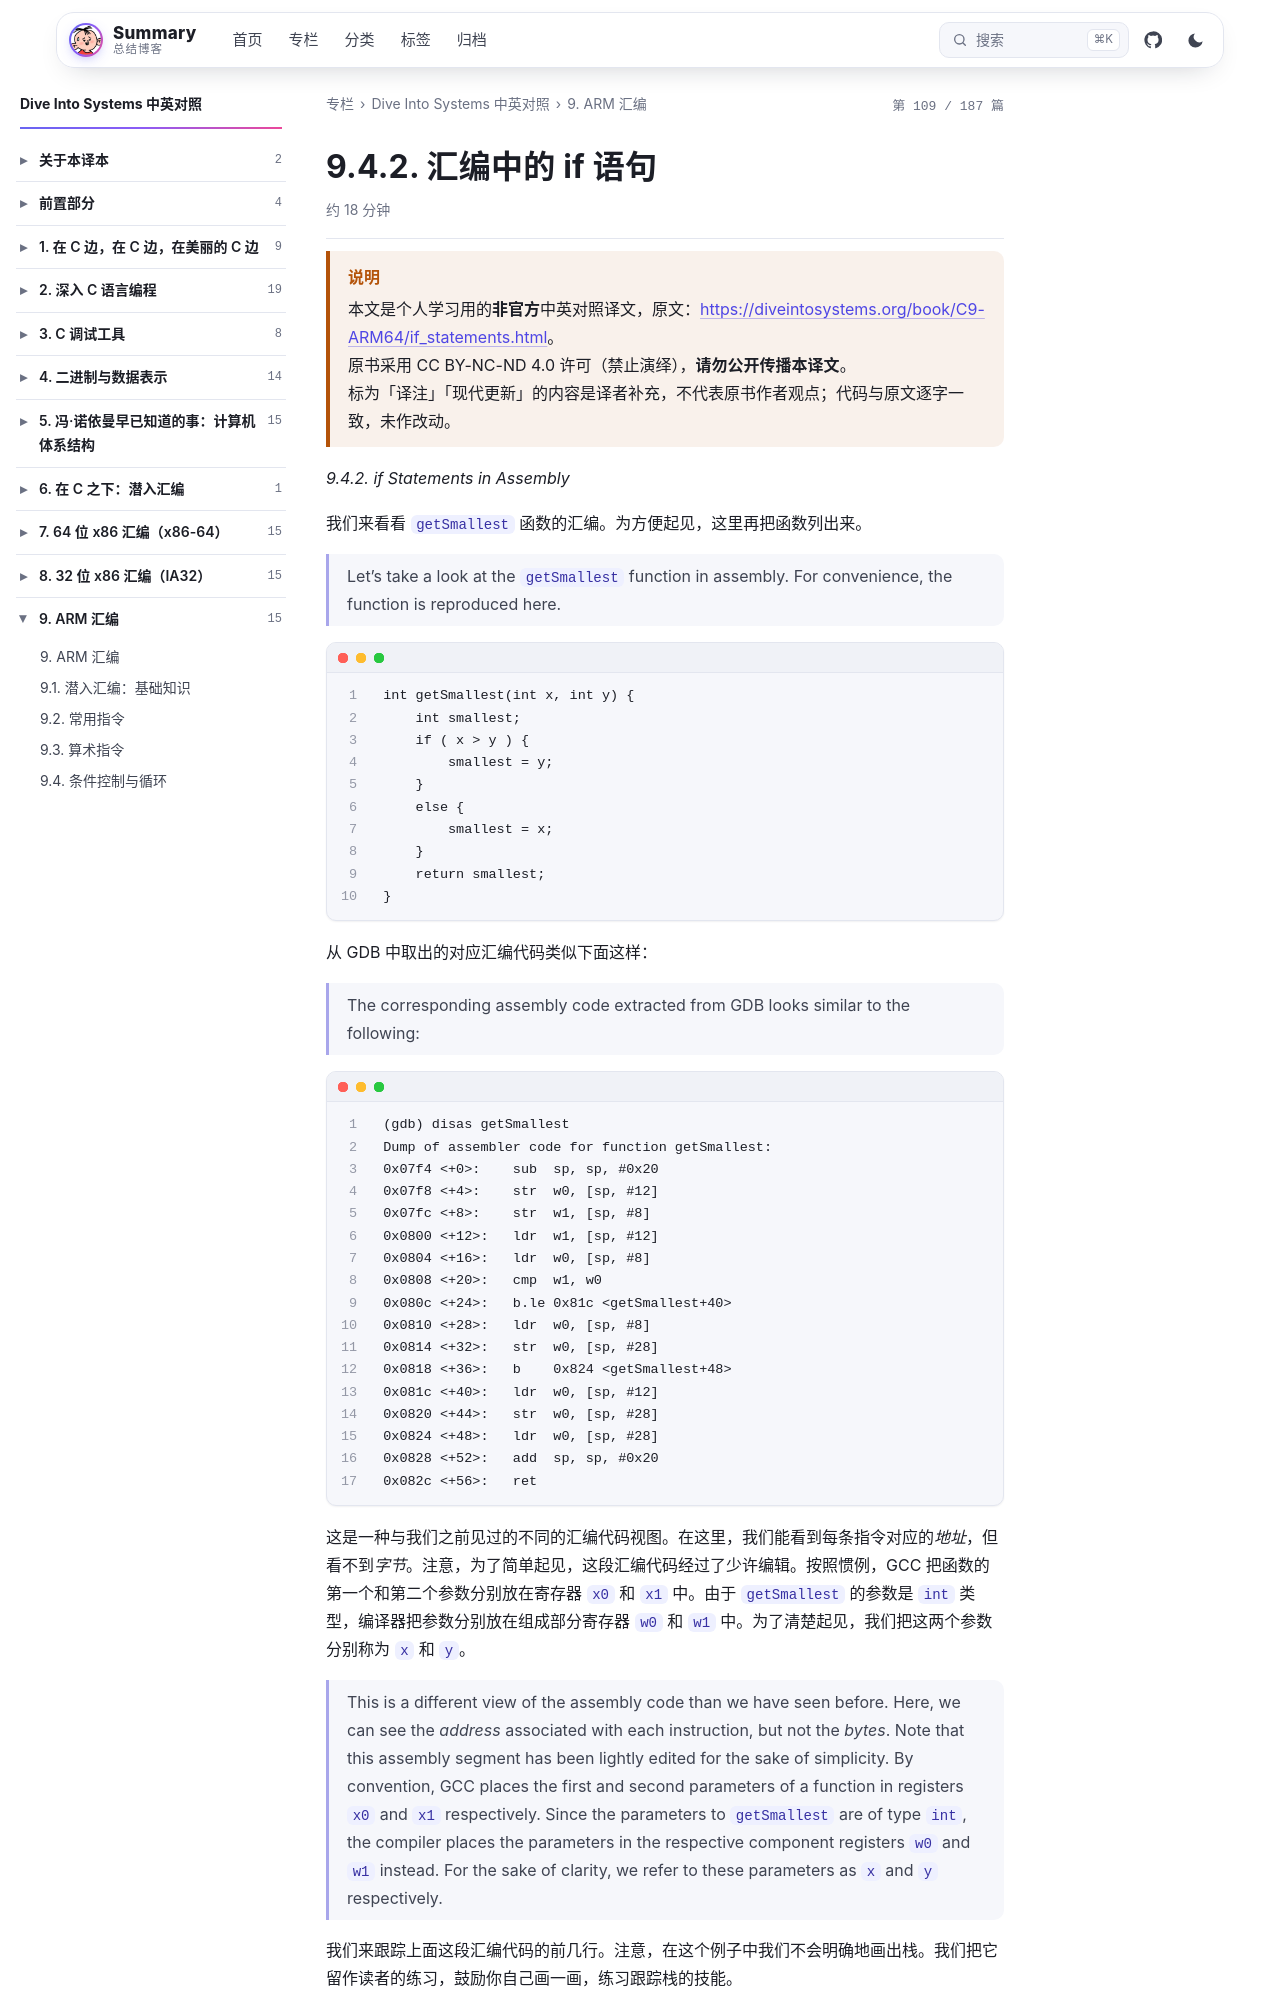

repository: wenPKtalk/wenpktalk.github.io · page: dive-into-systems/C9-ARM64/9.4.2-if_statements.html · generator: jekyll

---
title: "9.4.2. 汇编中的 if 语句"
original: https://diveintosystems.org/book/C9-ARM64/if_statements.html
credit: "Dive Into Systems (Suzanne J. Matthews, Tia Newhall, Kevin C. Webb)"
license: "CC BY-NC-ND 4.0 — 原书版权归作者所有"
book: dive-into-systems
chapter: C9-ARM64
order: 7
disableNunjucks: true
---

> [!WARNING] 说明
> 本文是个人学习用的**非官方**中英对照译文，原文：<https://diveintosystems.org/book/C9-ARM64/if_statements.html>。
> 原书采用 CC BY-NC-ND 4.0 许可（禁止演绎），**请勿公开传播本译文**。
> 标为「译注」「现代更新」的内容是译者补充，不代表原书作者观点；代码与原文逐字一致，未作改动。


*9.4.2. if Statements in Assembly*

我们来看看 `getSmallest` 函数的汇编。为方便起见，这里再把函数列出来。

> Let’s take a look at the `getSmallest` function in assembly. For convenience, the function is reproduced here.

```
int getSmallest(int x, int y) {
    int smallest;
    if ( x > y ) {
        smallest = y;
    }
    else {
        smallest = x;
    }
    return smallest;
}
```

从 GDB 中取出的对应汇编代码类似下面这样：

> The corresponding assembly code extracted from GDB looks similar to the following:

```
(gdb) disas getSmallest
Dump of assembler code for function getSmallest:
0x07f4 <+0>:    sub  sp, sp, #0x20
0x07f8 <+4>:    str  w0, [sp, #12]
0x07fc <+8>:    str  w1, [sp, #8]
0x0800 <+12>:   ldr  w1, [sp, #12]
0x0804 <+16>:   ldr  w0, [sp, #8]
0x0808 <+20>:   cmp  w1, w0
0x080c <+24>:   b.le 0x81c <getSmallest+40>
0x0810 <+28>:   ldr  w0, [sp, #8]
0x0814 <+32>:   str  w0, [sp, #28]
0x0818 <+36>:   b    0x824 <getSmallest+48>
0x081c <+40>:   ldr  w0, [sp, #12]
0x0820 <+44>:   str  w0, [sp, #28]
0x0824 <+48>:   ldr  w0, [sp, #28]
0x0828 <+52>:   add  sp, sp, #0x20
0x082c <+56>:   ret
```

这是一种与我们之前见过的不同的汇编代码视图。在这里，我们能看到每条指令对应的*地址*，但看不到*字节*。注意，为了简单起见，这段汇编代码经过了少许编辑。按照惯例，GCC 把函数的第一个和第二个参数分别放在寄存器 `x0` 和 `x1` 中。由于 `getSmallest` 的参数是 `int` 类型，编译器把参数分别放在组成部分寄存器 `w0` 和 `w1` 中。为了清楚起见，我们把这两个参数分别称为 `x` 和 `y`。

> This is a different view of the assembly code than we have seen before. Here, we can see the *address* associated with each instruction, but not the *bytes*. Note that this assembly segment has been lightly edited for the sake of simplicity. By convention, GCC places the first and second parameters of a function in registers `x0` and `x1` respectively. Since the parameters to `getSmallest` are of type `int`, the compiler places the parameters in the respective component registers `w0` and `w1` instead. For the sake of clarity, we refer to these parameters as `x` and `y` respectively.

我们来跟踪上面这段汇编代码的前几行。注意，在这个例子中我们不会明确地画出栈。我们把它留作读者的练习，鼓励你自己画一画，练习跟踪栈的技能。
